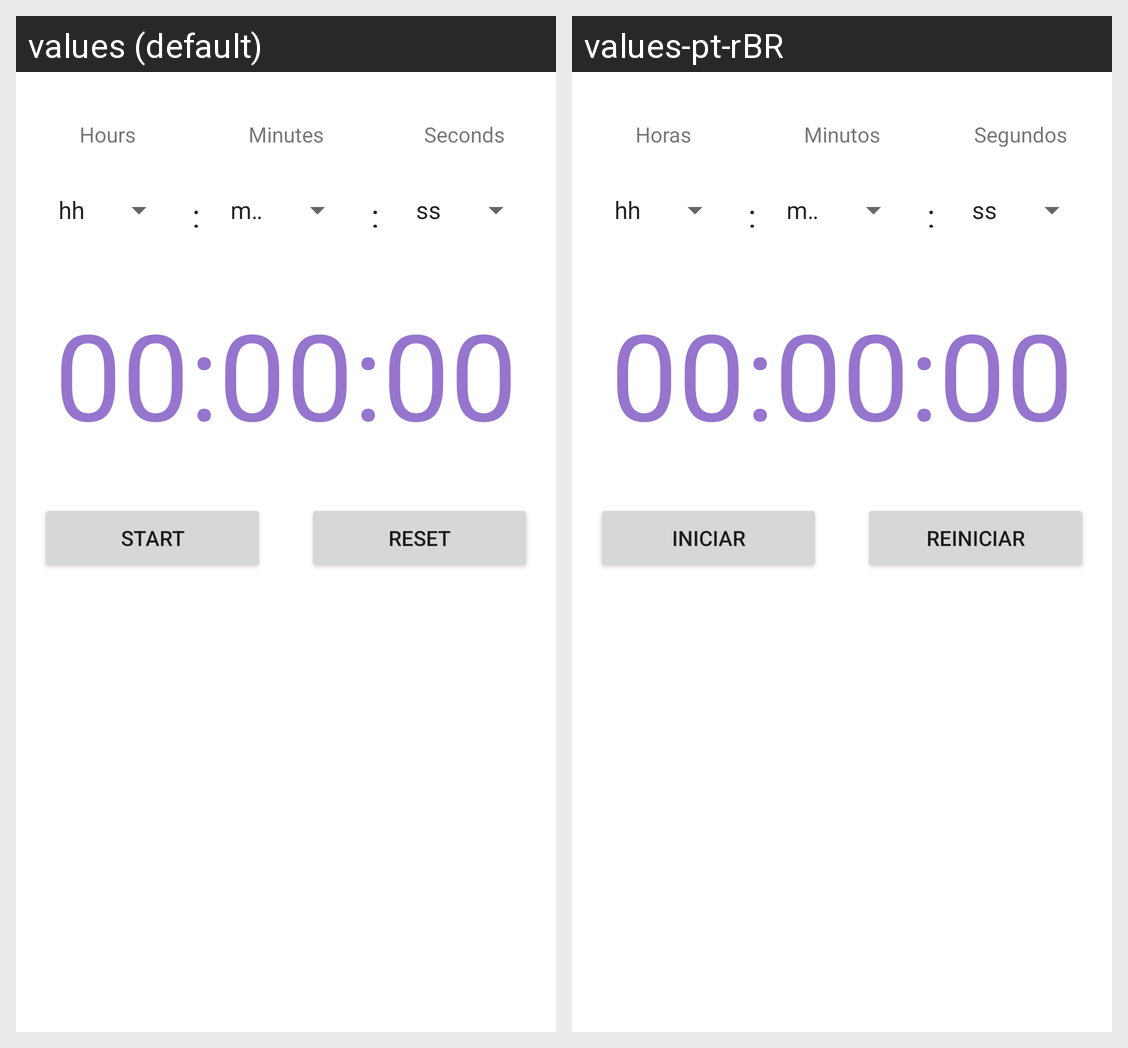

Locale-by-locale string values for the Android screen shown in this grid:
Android screen res/layout/activity_timer.xml rendered under 2 locales, left to right: values (default), values-pt-rBR. Device: Nexus 5 (rendered at 1080×1920; each locale shown at half size, 540×960, under a caption strip naming it); theme Theme.Kronnos.
Strings drawn on this screen, with the default value and each locale's value (text and hints the layout hard-codes, and strings that could not be matched under every locale, appear in the picture but are not listed):

tvHours
  values: Hours
  values-pt-rBR: Horas

tvMinutes
  values: Minutes
  values-pt-rBR: Minutos

tvSeconds
  values: Seconds
  values-pt-rBR: Segundos

tvColon
  values: :
  values-pt-rBR: :  [not translated; the default value is used]

txtCrono
  values: 00:00:00
  values-pt-rBR: 00:00:00  [not translated; the default value is used]

btnStart
  values: Start
  values-pt-rBR: Iniciar

btnReset
  values: Reset
  values-pt-rBR: Reiniciar
